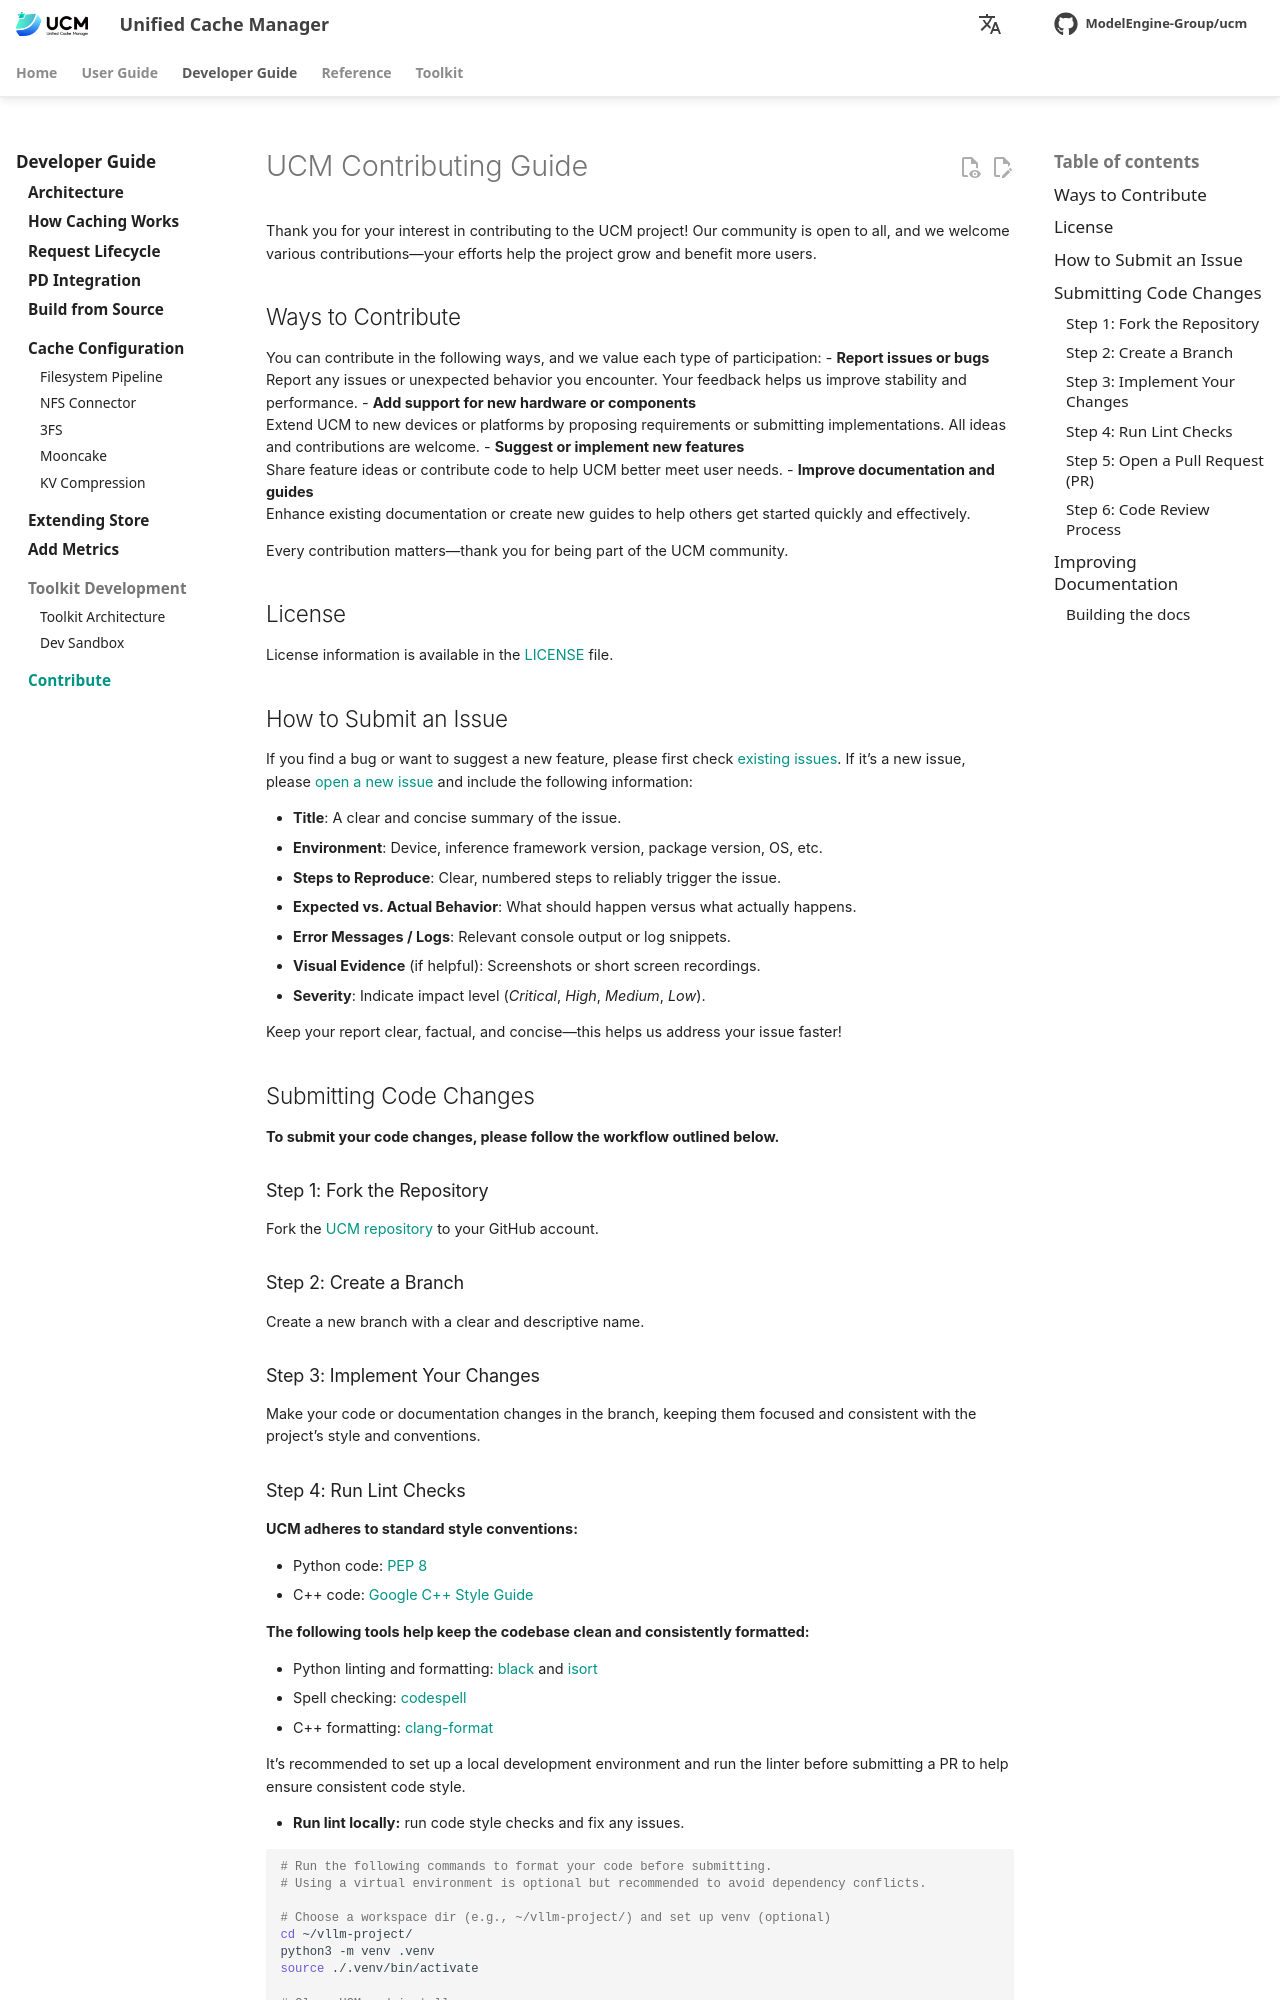

repository: student-jhz/unified-cache-management · page: developer-guide/contribute/index.html · generator: mkdocs

# UCM Contributing Guide

Thank you for your interest in contributing to the UCM project! Our community is open to all, and we welcome various contributions—your efforts help the project grow and benefit more users.
## Ways to Contribute
You can contribute in the following ways, and we value each type of participation:
- **Report issues or bugs**  
  Report any issues or unexpected behavior you encounter. Your feedback helps us improve stability and performance.
- **Add support for new hardware or components**  
  Extend UCM to new devices or platforms by proposing requirements or submitting implementations. All ideas and contributions are welcome.
- **Suggest or implement new features**  
  Share feature ideas or contribute code to help UCM better meet user needs.
- **Improve documentation and guides**  
  Enhance existing documentation or create new guides to help others get started quickly and effectively.

Every contribution matters—thank you for being part of the UCM community.


## License

License information is available in the [LICENSE](https://github.com/ModelEngine-Group/unified-cache-management/blob/develop/LICENSE) file.


## How to Submit an Issue

If you find a bug or want to suggest a new feature, please first check [existing issues](https://github.com/ModelEngine-Group/unified-cache-management/issues). If it’s a new issue, please [open a new issue](https://github.com/ModelEngine-Group/unified-cache-management/issues/new/choose   ) and include the following information:

- **Title**: A clear and concise summary of the issue.  
- **Environment**: Device, inference framework version, package version, OS, etc. 
- **Steps to Reproduce**: Clear, numbered steps to reliably trigger the issue.  
- **Expected vs. Actual Behavior**: What should happen versus what actually happens.  
- **Error Messages / Logs**: Relevant console output or log snippets.  
- **Visual Evidence** (if helpful): Screenshots or short screen recordings.  
- **Severity**: Indicate impact level (*Critical*, *High*, *Medium*, *Low*).

Keep your report clear, factual, and concise—this helps us address your issue faster!


## Submitting Code Changes
**To submit your code changes, please follow the workflow outlined below.**
### Step 1: Fork the Repository

Fork the [UCM repository](https://github.com/ModelEngine-Group/unified-cache-management) to your GitHub account.

### Step 2: Create a Branch

Create a new branch with a clear and descriptive name.

### Step 3: Implement Your Changes

Make your code or documentation changes in the branch, keeping them focused and consistent with the project’s style and conventions.
